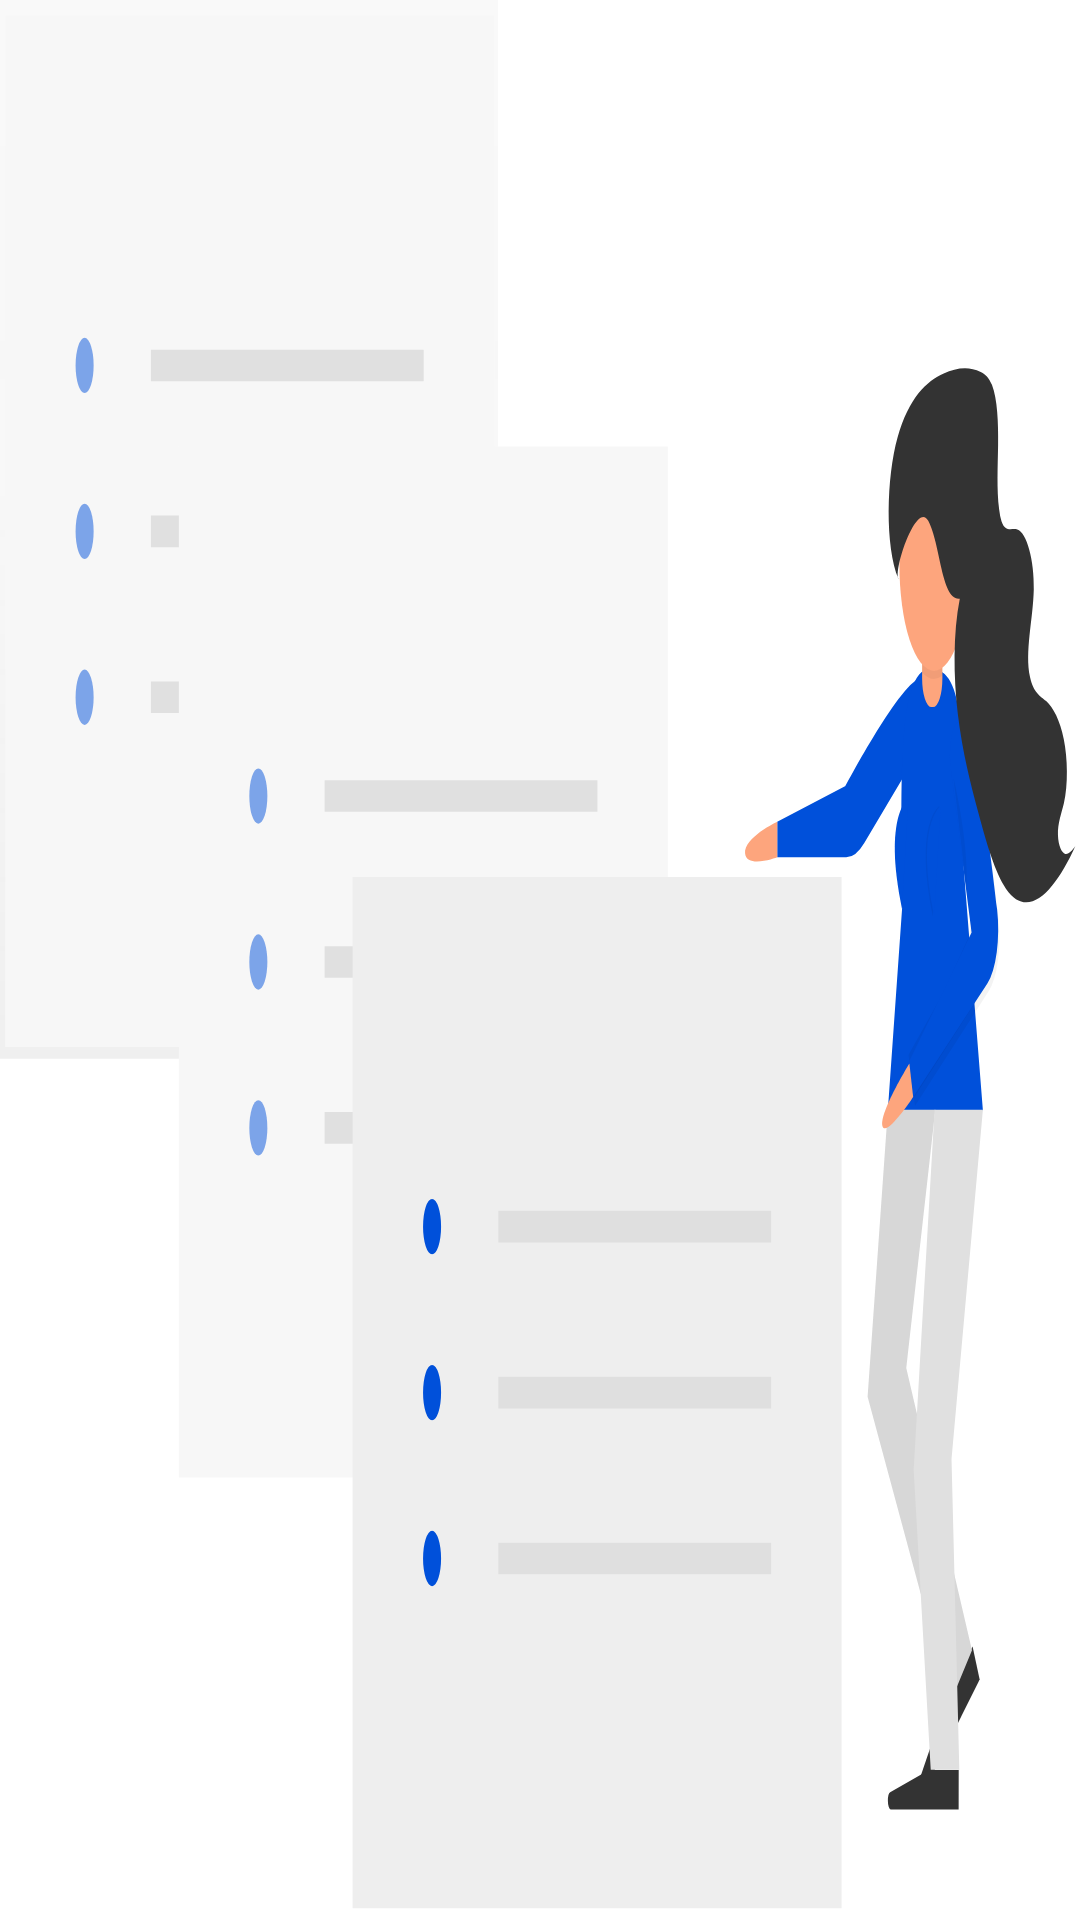

Layout XML and referenced resources for this Android screen:
<!-- AndroidManifest.xml: application theme Theme.Notes360 -->
<!-- res/layout/nav_header.xml -->
<?xml version="1.0" encoding="utf-8"?>
<androidx.constraintlayout.widget.ConstraintLayout xmlns:android="http://schemas.android.com/apk/res/android"
    xmlns:tools="http://schemas.android.com/tools"
    android:layout_width="match_parent"
    android:layout_height="200dp"
    xmlns:app="http://schemas.android.com/apk/res-auto"
    android:background="@drawable/ic_undraw_notes1_cf55">

    <TextView
        android:id="@+id/navUserName"
        android:layout_width="0dp"
        android:layout_height="wrap_content"
        android:layout_marginStart="16dp"
        android:layout_marginTop="152dp"
        android:layout_marginEnd="16dp"
        android:fontFamily="@font/abril_fatface"
        android:textColor="@color/colorPrim"
        android:textStyle="bold"
        app:layout_constraintEnd_toEndOf="parent"
        app:layout_constraintHorizontal_bias="0.0"
        app:layout_constraintStart_toStartOf="parent"
        app:layout_constraintTop_toTopOf="parent"
        tools:text="Nweke Emmanuel" />

    <TextView
        android:id="@+id/navUserEmail"
        android:layout_width="0dp"
        android:layout_height="wrap_content"
        android:layout_marginStart="16dp"
        android:layout_marginEnd="16dp"
        android:textColor="@color/colorPrim"
        app:layout_constraintEnd_toEndOf="parent"
        app:layout_constraintStart_toStartOf="parent"
        app:layout_constraintTop_toBottomOf="@+id/navUserName"
        tools:text="userEmail@gmail.com" />
</androidx.constraintlayout.widget.ConstraintLayout>
<!-- resources referenced by this layout -->
<resources>
  <color name="colorPrim">#0050DA</color>
  <!-- drawable ic_undraw_notes1_cf55: vector/xml drawable (drawable, 9304 chars, omitted) -->
  <style name="Theme.Notes360" parent="Theme.MaterialComponents.Light.DarkActionBar">
          
          <item name="colorPrimary">@color/colorPrim</item>
          <item name="colorPrimaryVariant">@color/colorPrimDark</item>
          <item name="colorOnPrimary">@color/white</item>
          
          <item name="colorSecondary">@color/colorSec</item>
          <item name="colorSecondaryVariant">@color/teal_700</item>
          <item name="colorOnSecondary">@color/black</item>
          
          <item name="android:statusBarColor" tools:targetApi="l">?attr/colorPrimaryVariant</item>
          
          <item name="android:colorControlActivated">@color/black</item>
      </style>
  <color name="colorPrimDark">#0541A8</color>
  <color name="white">#FFFFFFFF</color>
  <color name="colorSec">#FFD300</color>
  <color name="teal_700">#FF018786</color>
  <color name="black">#FF000000</color>
</resources>
